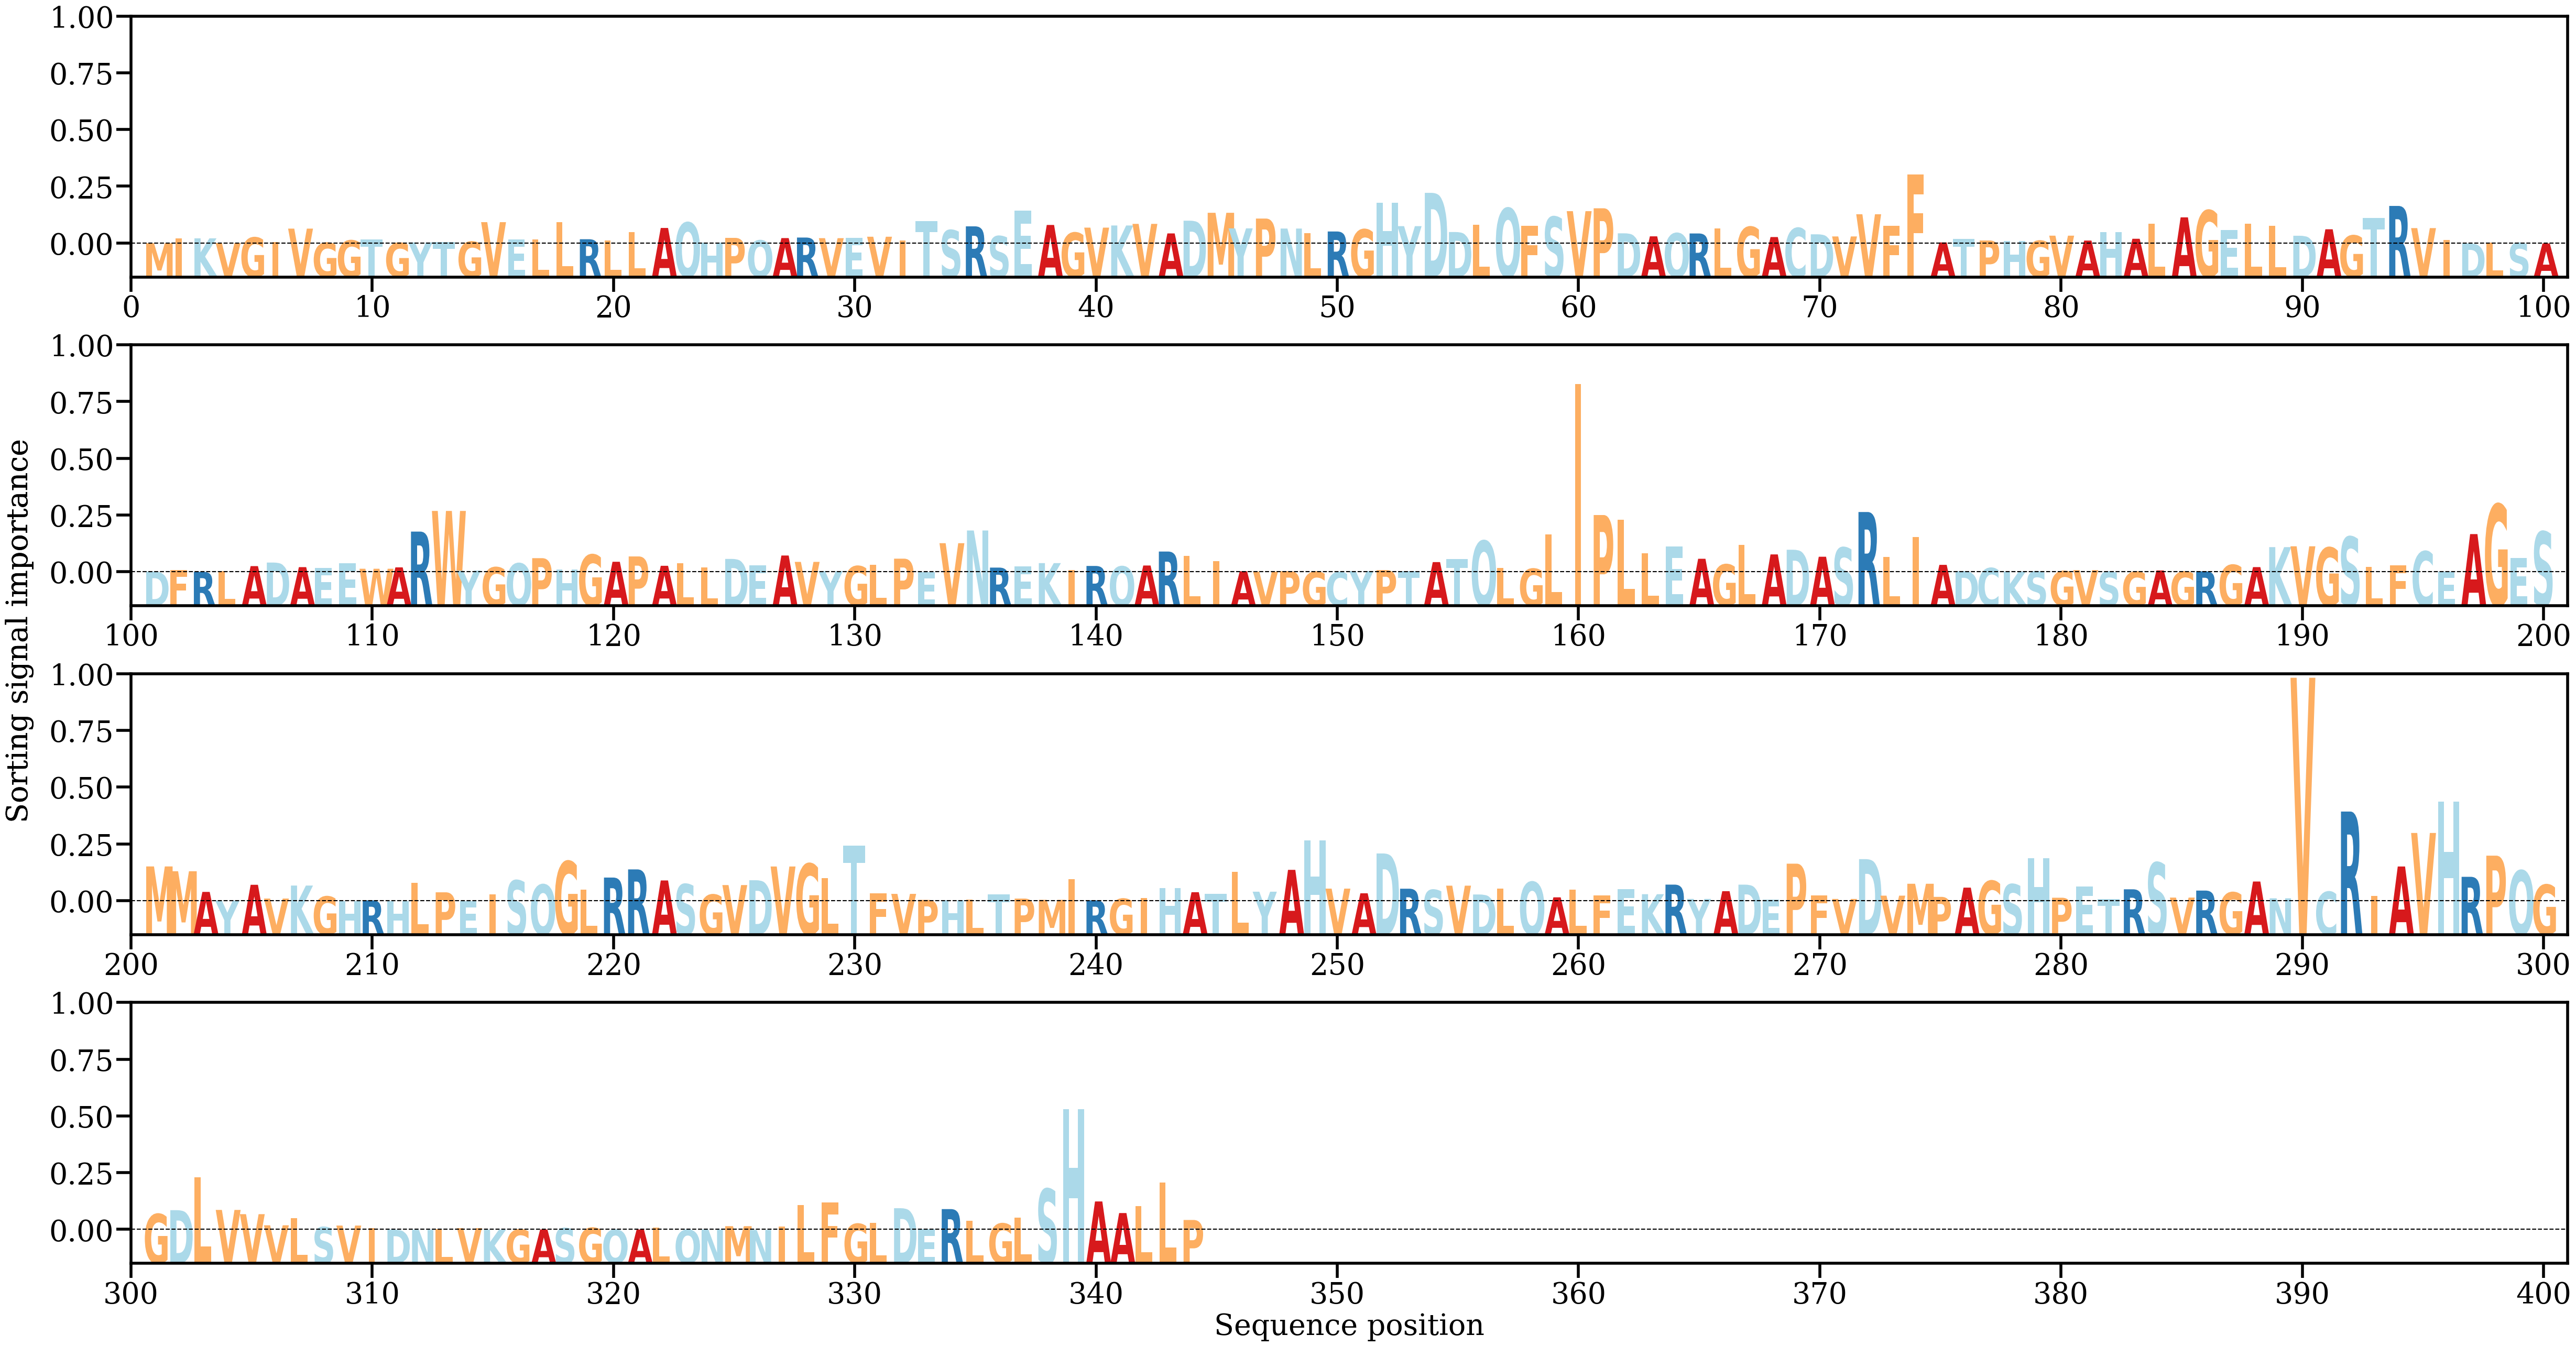

Source data for this figure (header and first rows):
AA, Alpha
M, [5.8354006e-05]
I, [0.0009283]
K, [0.00096522]
V, [7.880894e-05]
G, [0.00112402]
I, [0.00024959]
V, [0.00276837]
G, [0.00014008]
G, [0.00057954]
T, [0.00077069]
G, [0.00012052]
Y, [0.00020528]
T, [0.00024951]
G, [0.00034161]
V, [0.00397127]
E, [0.00079922]
L, [0.00073394]
L, [0.00398133]
R, [0.00079939]
L, [0.00056635]
L, [0.00213274]
A, [0.00289085]
Q, [0.00390526]
H, [0.00014306]
P, [0.0010495]
Q, [0.00057469]
A, [0.0010097]
R, [0.00111073]
V, [0.00099663]
E, [0.00107346]
V, [0.00126251]
I, [0.00059647]
T, [0.00418503]
S, [0.00248109]
R, [0.00319108]
S, [0.00136958]
E, [0.00608777]
A, [0.00345051]
G, [0.00201362]
V, [0.00295241]
K, [0.00335063]
V, [0.00365052]
A, [0.00187901]
D, [0.00424064]
M, [0.00570812]
Y, [0.00281513]
P, [0.00463701]
N, [0.00278194]
L, [0.00197567]
R, [0.00223715]
G, [0.00262114]
H, [0.00752723]
Y, [0.00322745]
D, [0.00941146]
D, [0.00213582]
L, [0.00345735]
Q, [0.0065585]
F, [0.00330075]
S, [0.0049585]
V, [0.0060114]
... 284 more rows
